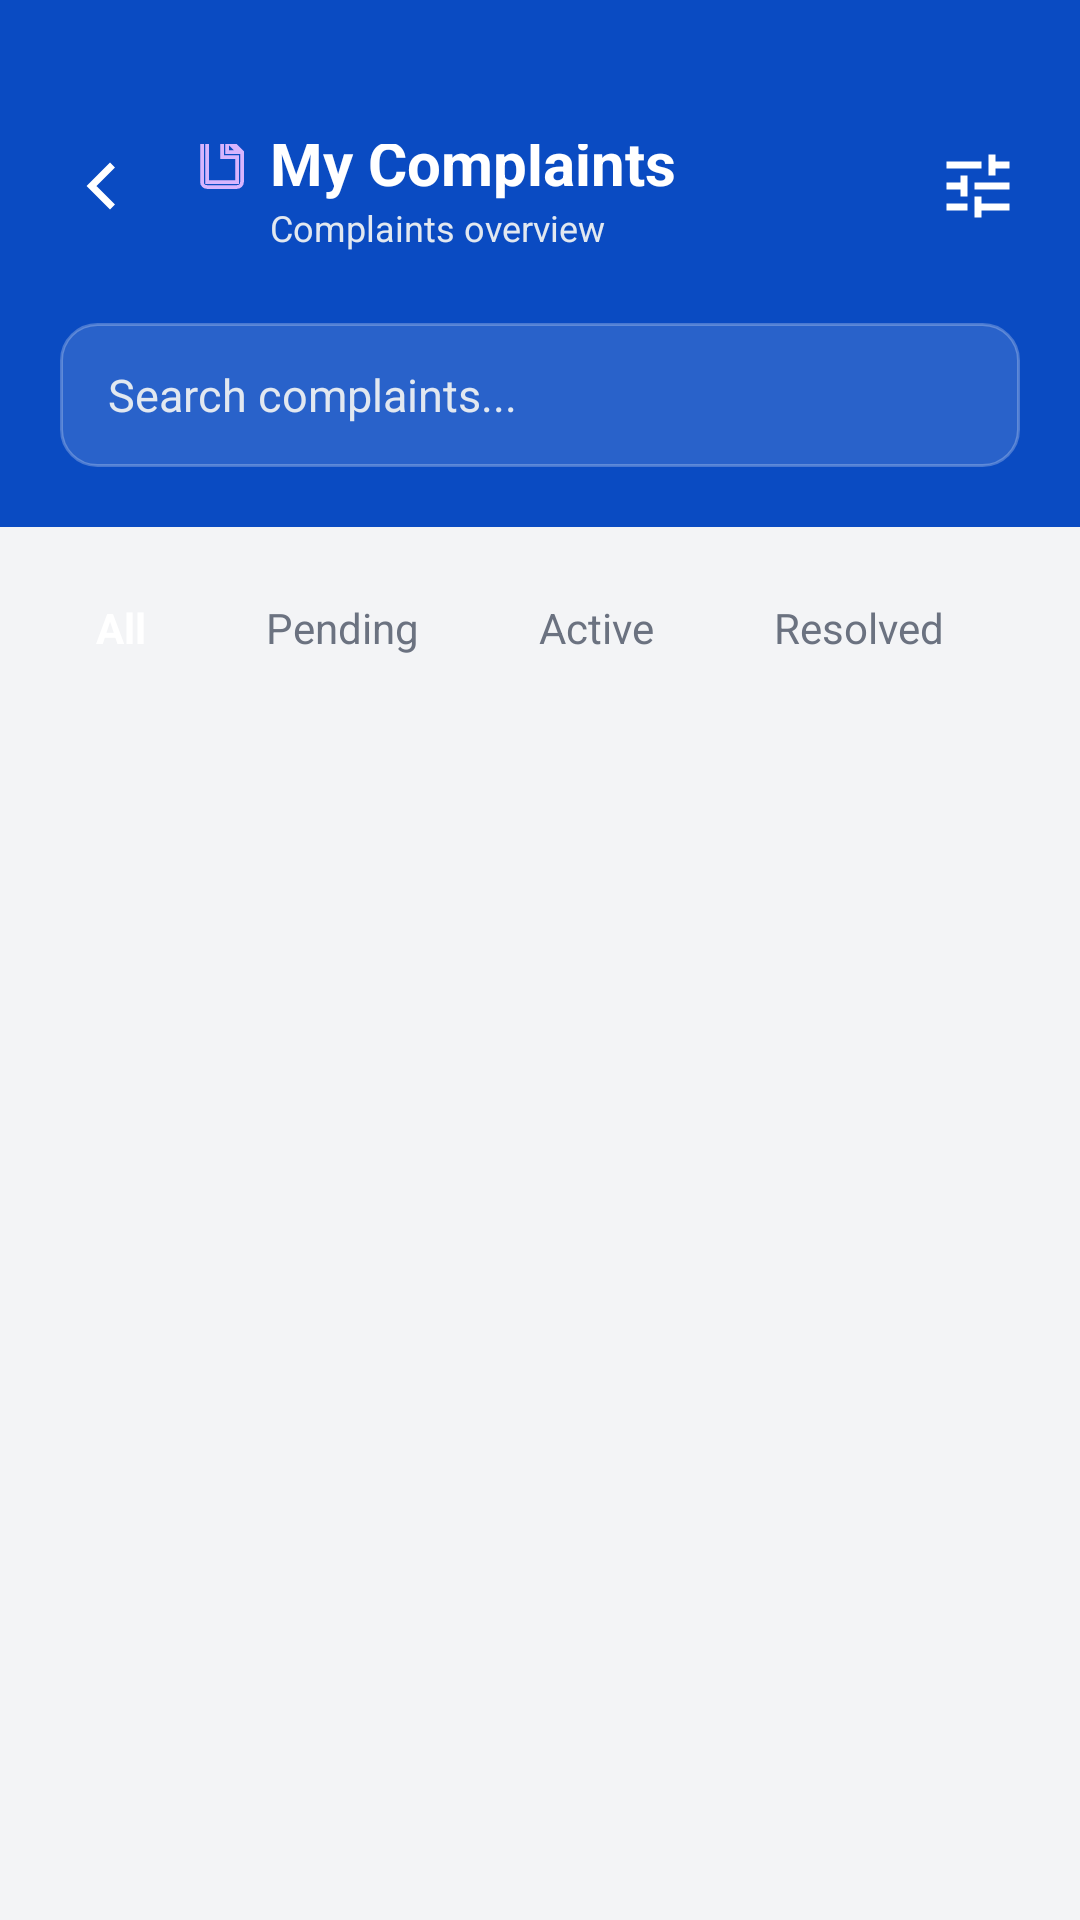

Android layout source for this screen:
<!-- AndroidManifest.xml: application theme Theme.Reportit31 -->
<!-- res/layout/fragment_complaints.xml -->
<?xml version="1.0" encoding="utf-8"?>
<androidx.constraintlayout.widget.ConstraintLayout xmlns:android="http://schemas.android.com/apk/res/android"
    xmlns:app="http://schemas.android.com/apk/res-auto"
    xmlns:tools="http://schemas.android.com/tools"
    android:layout_width="match_parent"
    android:layout_height="match_parent"
    android:background="@color/bg_light_grey">

    
    <androidx.constraintlayout.widget.ConstraintLayout
        android:id="@+id/header_container"
        android:layout_width="match_parent"
        android:layout_height="wrap_content"
        android:background="@color/primary_blue"
        android:paddingHorizontal="20dp"
        android:paddingTop="48dp"
        android:paddingBottom="20dp"
        app:layout_constraintTop_toTopOf="parent">

        <ImageView
            android:id="@+id/btn_back"
            android:layout_width="28dp"
            android:layout_height="28dp"
            android:src="@drawable/ic_arrow_back"
            app:tint="@color/white"
            app:layout_constraintTop_toTopOf="parent"
            app:layout_constraintStart_toStartOf="parent" />

        <LinearLayout
            android:id="@+id/title_container"
            android:layout_width="wrap_content"
            android:layout_height="wrap_content"
            android:orientation="vertical"
            android:layout_marginStart="16dp"
            app:layout_constraintTop_toTopOf="@id/btn_back"
            app:layout_constraintBottom_toBottomOf="@id/btn_back"
            app:layout_constraintStart_toEndOf="@id/btn_back">

            <LinearLayout
                android:layout_width="wrap_content"
                android:layout_height="wrap_content"
                android:gravity="center_vertical"
                android:orientation="horizontal">
                
                <ImageView
                    android:layout_width="20dp"
                    android:layout_height="20dp"
                    android:src="@drawable/ic_nav_document"
                    app:tint="#D8B4FE"
                    android:layout_marginEnd="6dp"/>

                <TextView
                    android:layout_width="wrap_content"
                    android:layout_height="wrap_content"
                    android:text="My Complaints"
                    android:textColor="@color/white"
                    android:textSize="20sp"
                    android:textStyle="bold" />
            </LinearLayout>

            <TextView
                android:layout_width="wrap_content"
                android:layout_height="wrap_content"
                android:text="Complaints overview"
                android:textColor="#E2E8F0"
                android:textSize="12sp"
                android:layout_marginStart="26dp" />
        </LinearLayout>

        <ImageView
            android:id="@+id/btn_settings"
            android:layout_width="28dp"
            android:layout_height="28dp"
            android:src="@drawable/ic_tune"
            app:tint="@color/white"
            app:layout_constraintTop_toTopOf="@id/btn_back"
            app:layout_constraintBottom_toBottomOf="@id/btn_back"
            app:layout_constraintEnd_toEndOf="parent" />

        
        <FrameLayout
            android:layout_width="match_parent"
            android:layout_height="48dp"
            android:layout_marginTop="24dp"
            android:background="@drawable/bg_search_bar"
            app:layout_constraintTop_toBottomOf="@id/title_container">

            <LinearLayout
                android:layout_width="match_parent"
                android:layout_height="match_parent"
                android:gravity="center_vertical"
                android:paddingHorizontal="16dp"
                android:orientation="horizontal">

                <EditText
                    android:id="@+id/et_search"
                    android:layout_width="match_parent"
                    android:layout_height="wrap_content"
                    android:hint="Search complaints..."
                    android:textColorHint="#E2E8F0"
                    android:textColor="@color/white"
                    android:textSize="15sp"
                    android:background="@null"
                    android:singleLine="true"
                    android:imeOptions="actionSearch" />
            </LinearLayout>
        </FrameLayout>

    </androidx.constraintlayout.widget.ConstraintLayout>

    
    <HorizontalScrollView
        android:id="@+id/filters_scroll"
        android:layout_width="match_parent"
        android:layout_height="wrap_content"
        android:layout_marginTop="16dp"
        android:clipToPadding="false"
        android:paddingHorizontal="16dp"
        android:scrollbars="none"
        app:layout_constraintTop_toBottomOf="@id/header_container">

        <LinearLayout
            android:layout_width="wrap_content"
            android:layout_height="wrap_content"
            android:orientation="horizontal"
            android:gravity="center_vertical">

            
            <TextView
                android:id="@+id/btn_filter_all"
                android:layout_width="wrap_content"
                android:layout_height="wrap_content"
                android:background="@drawable/bg_pill_blue"
                android:paddingHorizontal="16dp"
                android:paddingVertical="8dp"
                android:text="All"
                android:textColor="@color/white"
                android:textSize="14sp"
                android:textStyle="bold"
                android:layout_marginEnd="8dp" />

            
            <TextView
                android:id="@+id/btn_filter_pending"
                android:layout_width="wrap_content"
                android:layout_height="wrap_content"
                android:background="@drawable/bg_pill_grey"
                android:paddingHorizontal="16dp"
                android:paddingVertical="8dp"
                android:text="Pending"
                android:textColor="@color/text_secondary"
                android:textSize="14sp"
                android:layout_marginEnd="8dp" />

            
            <TextView
                android:id="@+id/btn_filter_active"
                android:layout_width="wrap_content"
                android:layout_height="wrap_content"
                android:background="@drawable/bg_pill_grey"
                android:paddingHorizontal="16dp"
                android:paddingVertical="8dp"
                android:text="Active"
                android:textColor="@color/text_secondary"
                android:textSize="14sp"
                android:layout_marginEnd="8dp" />

            
            <TextView
                android:id="@+id/btn_filter_resolved"
                android:layout_width="wrap_content"
                android:layout_height="wrap_content"
                android:background="@drawable/bg_pill_grey"
                android:paddingHorizontal="16dp"
                android:paddingVertical="8dp"
                android:text="Resolved"
                android:textColor="@color/text_secondary"
                android:textSize="14sp"
                android:layout_marginEnd="8dp" />

        </LinearLayout>
    </HorizontalScrollView>

    
    <androidx.recyclerview.widget.RecyclerView
        android:id="@+id/rv_complaints"
        android:layout_width="match_parent"
        android:layout_height="0dp"
        android:layout_marginTop="16dp"
        android:clipToPadding="false"
        android:paddingBottom="80dp"
        app:layout_constraintBottom_toBottomOf="parent"
        app:layout_constraintTop_toBottomOf="@id/filters_scroll"
        tools:listitem="@layout/item_my_complaint" />

    
    <ProgressBar
        android:id="@+id/progressBar"
        android:layout_width="wrap_content"
        android:layout_height="wrap_content"
        android:visibility="gone"
        app:layout_constraintTop_toTopOf="parent"
        app:layout_constraintBottom_toBottomOf="parent"
        app:layout_constraintStart_toStartOf="parent"
        app:layout_constraintEnd_toEndOf="parent" />

</androidx.constraintlayout.widget.ConstraintLayout>
<!-- res/layout/item_my_complaint.xml (included above) -->
<?xml version="1.0" encoding="utf-8"?>
<androidx.constraintlayout.widget.ConstraintLayout xmlns:android="http://schemas.android.com/apk/res/android"
    xmlns:app="http://schemas.android.com/apk/res-auto"
    xmlns:tools="http://schemas.android.com/tools"
    android:layout_width="match_parent"
    android:layout_height="wrap_content"
    android:layout_marginHorizontal="16dp"
    android:layout_marginBottom="12dp"
    android:background="@drawable/bg_rounded_white"
    android:elevation="2dp"
    android:padding="16dp">

    
    <View
        android:id="@+id/status_dot"
        android:layout_width="8dp"
        android:layout_height="8dp"
        android:background="@drawable/bg_pill_blue"
        android:backgroundTint="#EF4444"
        android:layout_marginTop="8dp"
        app:layout_constraintStart_toStartOf="parent"
        app:layout_constraintTop_toTopOf="@id/tv_title"
        app:layout_constraintBottom_toBottomOf="@id/tv_title" />

    <TextView
        android:id="@+id/tv_title"
        android:layout_width="0dp"
        android:layout_height="wrap_content"
        android:layout_marginStart="8dp"
        android:textColor="@color/black"
        android:textSize="16sp"
        android:textStyle="bold"
        app:layout_constraintEnd_toEndOf="parent"
        app:layout_constraintStart_toEndOf="@id/status_dot"
        app:layout_constraintTop_toTopOf="parent"
        tools:text="Water Leakage in Bathroom" />

    <TextView
        android:id="@+id/tv_desc"
        android:layout_width="0dp"
        android:layout_height="wrap_content"
        android:layout_marginTop="8dp"
        android:ellipsize="end"
        android:maxLines="2"
        android:textColor="@color/text_secondary"
        android:textSize="13sp"
        app:layout_constraintEnd_toEndOf="parent"
        app:layout_constraintStart_toStartOf="@id/tv_title"
        app:layout_constraintTop_toBottomOf="@id/tv_title"
        tools:text="Severe water leakage from the ceiling in the master bathroom. Water dripping..." />

    <ImageView
        android:id="@+id/iv_location"
        android:layout_width="16dp"
        android:layout_height="16dp"
        android:layout_marginTop="8dp"
        android:src="@drawable/ic_location_pin"
        app:layout_constraintStart_toStartOf="@id/tv_title"
        app:layout_constraintTop_toBottomOf="@id/tv_desc" />

    <TextView
        android:id="@+id/tv_location"
        android:layout_width="0dp"
        android:layout_height="wrap_content"
        android:layout_marginStart="6dp"
        android:textColor="@color/text_secondary"
        android:textSize="12sp"
        app:layout_constraintBottom_toBottomOf="@id/iv_location"
        app:layout_constraintEnd_toEndOf="parent"
        app:layout_constraintStart_toEndOf="@id/iv_location"
        app:layout_constraintTop_toTopOf="@id/iv_location"
        tools:text="Tower A, Floor 5, Flat 502" />

    
    <LinearLayout
        android:layout_width="0dp"
        android:layout_height="wrap_content"
        android:layout_marginTop="12dp"
        android:gravity="center_vertical"
        android:orientation="horizontal"
        app:layout_constraintBottom_toBottomOf="parent"
        app:layout_constraintEnd_toEndOf="parent"
        app:layout_constraintStart_toStartOf="@id/tv_title"
        app:layout_constraintTop_toBottomOf="@id/tv_location">

        <TextView
            android:id="@+id/tv_status_pill"
            android:layout_width="wrap_content"
            android:layout_height="wrap_content"
            android:background="@drawable/bg_pill_light_blue"
            android:paddingHorizontal="12dp"
            android:paddingVertical="4dp"
            android:textColor="#0284C7"
            android:textSize="12sp"
            android:textStyle="bold"
            tools:text="In Progress" />

        <TextView
            android:id="@+id/tv_category"
            android:layout_width="wrap_content"
            android:layout_height="wrap_content"
            android:layout_marginStart="8dp"
            android:background="@drawable/bg_pill_grey"
            android:paddingHorizontal="10dp"
            android:paddingVertical="4dp"
            android:textColor="@color/text_secondary"
            android:textSize="12sp"
            tools:text="Plumbing" />

        <TextView
            android:layout_width="wrap_content"
            android:layout_height="wrap_content"
            android:layout_marginStart="8dp"
            android:text="•"
            android:textColor="@color/text_hint"
            android:textSize="12sp" />

        <TextView
            android:id="@+id/tv_date"
            android:layout_width="wrap_content"
            android:layout_height="wrap_content"
            android:layout_marginStart="8dp"
            android:textColor="@color/text_secondary"
            android:textSize="12sp"
            tools:text="Jan 15" />

    </LinearLayout>

</androidx.constraintlayout.widget.ConstraintLayout>
<!-- resources referenced by this layout -->
<resources>
  <color name="bg_light_grey">#F3F4F6</color>
  <color name="black">#FF000000</color>
  <color name="primary_blue">#0A4BC2</color>
  <color name="text_hint">#9CA3AF</color>
  <color name="text_secondary">#6B7280</color>
  <color name="white">#FFFFFFFF</color>
  <!-- drawable bg_search_bar (drawable) -->
  <?xml version="1.0" encoding="utf-8"?>
  <shape xmlns:android="http://schemas.android.com/apk/res/android"
      android:shape="rectangle">
      <solid android:color="#20FFFFFF" />
      <corners android:radius="12dp" />
      <stroke android:width="1dp" android:color="#40FFFFFF" />
  </shape>
  <!-- drawable ic_arrow_back (drawable) -->
  <vector xmlns:android="http://schemas.android.com/apk/res/android"
      android:width="24dp"
      android:height="24dp"
      android:viewportWidth="24"
      android:viewportHeight="24">
      <path
          android:fillColor="#00000000"
          android:strokeColor="#FFFFFF"
          android:strokeWidth="2"
          android:pathData="M15,18l-6,-6l6,-6"/>
  </vector>
  <!-- drawable ic_location_pin (drawable) -->
  <vector xmlns:android="http://schemas.android.com/apk/res/android"
      android:width="24dp"
      android:height="24dp"
      android:viewportWidth="24"
      android:viewportHeight="24">
    <path
        android:fillColor="#EF4444"
        android:pathData="M12,2A7,7 0,0 0,5 9c0,5.25 7,13 7,13s7,-7.75 7,-13A7,7 0,0 0,12 2Zm0,9.5A2.5,2.5 0,0 1,9.5 9 2.5,2.5 0,0 1,12 6.5 2.5,2.5 0,0 1,14.5 9 2.5,2.5 0,0 1,12 11.5Z"/>
  </vector>
  <!-- drawable ic_nav_document (drawable) -->
  <vector xmlns:android="http://schemas.android.com/apk/res/android"
      android:width="24dp"
      android:height="24dp"
      android:viewportWidth="24"
      android:viewportHeight="24">
      <path
          android:fillColor="#00000000"
          android:strokeColor="#6B7280"
          android:strokeWidth="1.5"
          android:pathData="M14,2H6A2,2 0 0,0 4,4v16a2,2 0 0,0 2,2h12a2,2 0 0,0 2,-2V8ZM14,3.5L18.5,8H14ZM6,20V4h6v6h6v10Z"/>
  </vector>
  <!-- drawable ic_tune (drawable) -->
  <vector xmlns:android="http://schemas.android.com/apk/res/android"
      android:width="24dp"
      android:height="24dp"
      android:viewportWidth="24"
      android:viewportHeight="24"
      android:tint="#000000">
    <path
        android:fillColor="@android:color/white"
        android:pathData="M3,17v2h6v-2H3zM3,5v2h10V5H3zM13,21v-2h8v-2h-8v-2h-2v6H13zM7,9v2H3v2h4v2h2V9H7zM21,13v-2H11v2H21zM15,9h2V7h4V5h-4V3h-2V9z"/>
  </vector>
  <style name="Theme.Reportit31" parent="Base.Theme.Reportit31" />
  <style name="Base.Theme.Reportit31" parent="Theme.Material3.DayNight.NoActionBar">
          <item name="colorPrimary">@color/primary_blue</item>
          <item name="colorSecondary">@color/primary_blue</item>
          <item name="android:statusBarColor">@color/primary_blue</item>
          <item name="windowNoTitle">true</item>
      </style>
</resources>
